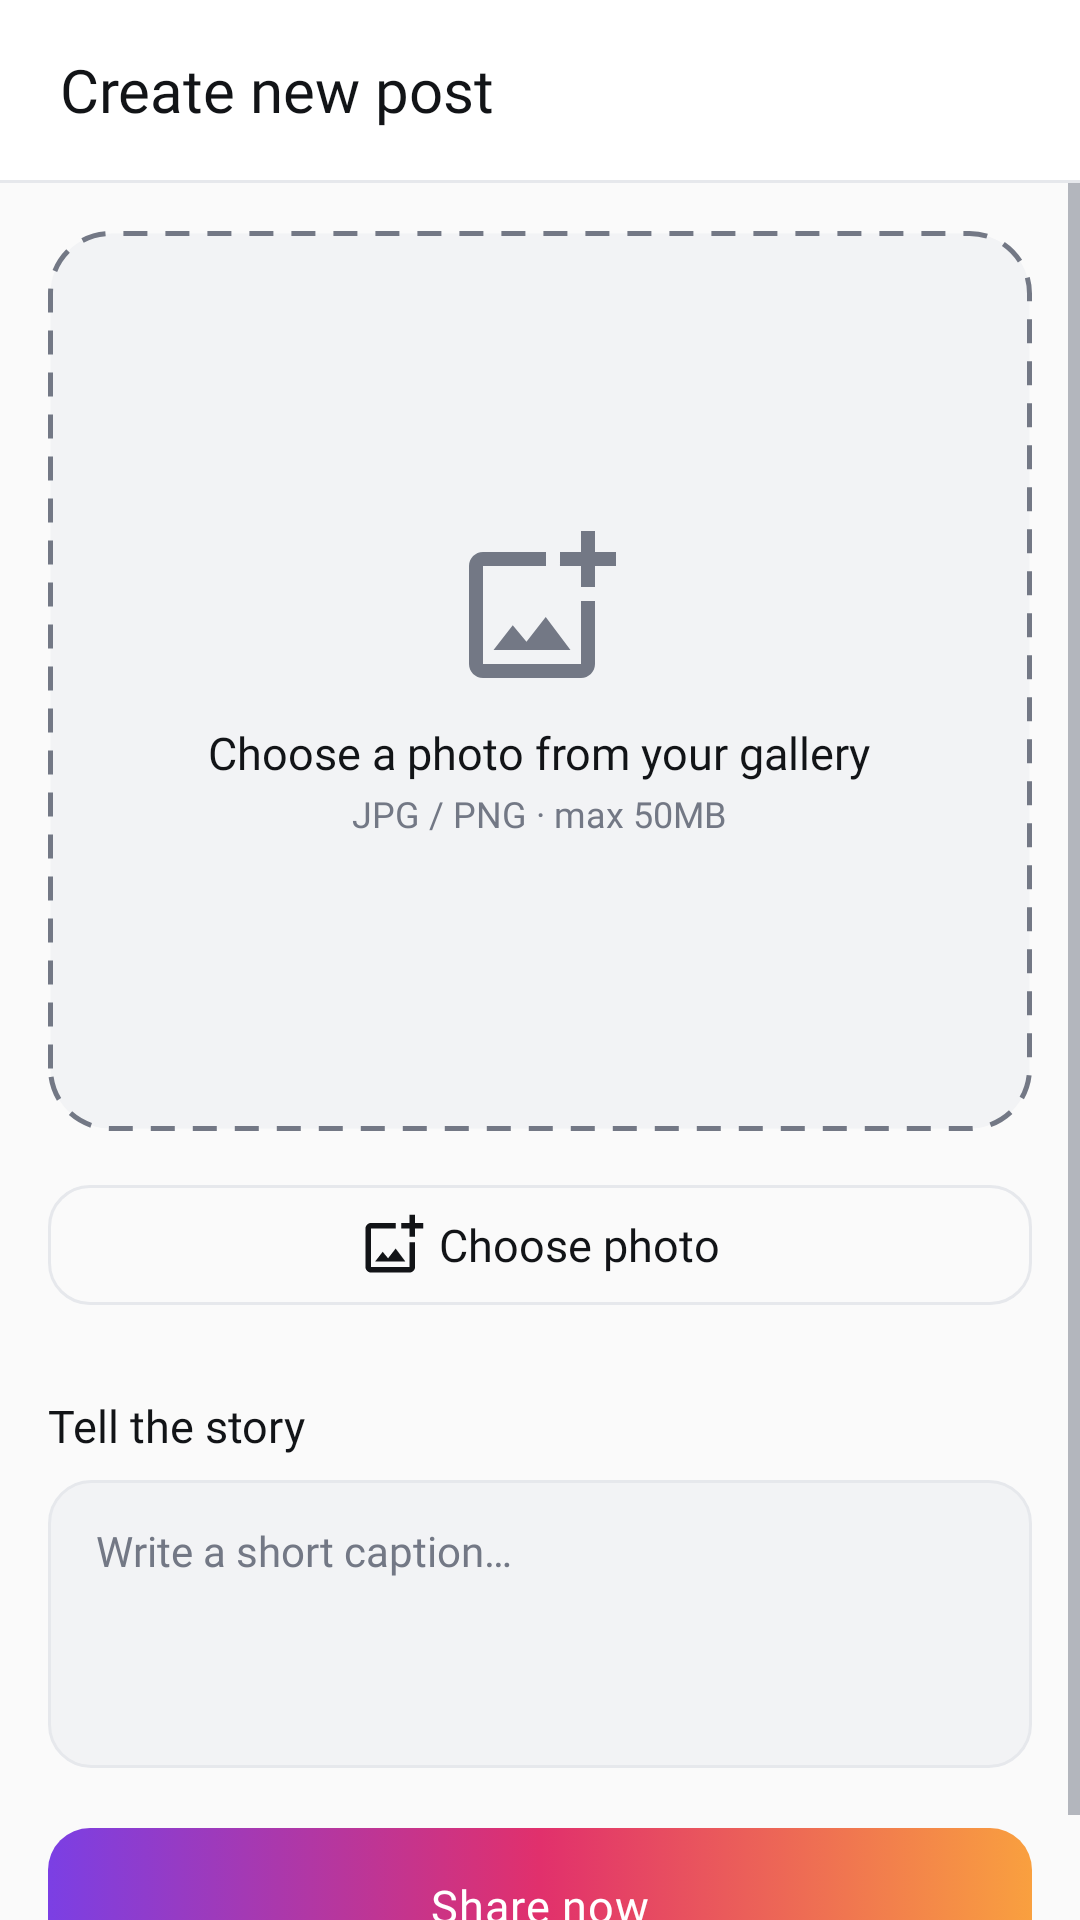

Here is an Android app screen rendered from its layout file. Give the layout XML and the strings, colors and styles it references.
<!-- AndroidManifest.xml: application theme Theme.Instagaram -->
<!-- res/layout/fragment_upload.xml -->
<?xml version="1.0" encoding="utf-8"?>
<FrameLayout xmlns:android="http://schemas.android.com/apk/res/android"
    xmlns:tools="http://schemas.android.com/tools"
    xmlns:app="http://schemas.android.com/apk/res-auto"
    android:layout_width="match_parent"
    android:layout_height="match_parent"
    android:background="@color/app_background"
    tools:context=".activities.fragments.UploadFragment">

    <LinearLayout
        android:layout_width="match_parent"
        android:layout_height="match_parent"
        android:orientation="vertical">

        
        <TextView
            android:layout_width="match_parent"
            android:layout_height="60dp"
            android:background="@color/surface"
            android:fontFamily="@font/montserrat_bold"
            android:gravity="center_vertical"
            android:paddingStart="20dp"
            android:paddingEnd="20dp"
            android:text="@string/title_new_post"
            android:textColor="@color/text_primary"
            android:textSize="20sp" />

        <View style="@style/Divider" />

        <ScrollView
            android:layout_width="match_parent"
            android:layout_height="match_parent"
            android:fillViewport="true"
            android:overScrollMode="never">

            <LinearLayout
                android:layout_width="match_parent"
                android:layout_height="wrap_content"
                android:orientation="vertical"
                android:padding="16dp">

                
                <FrameLayout
                    android:id="@+id/dropZone"
                    android:layout_width="match_parent"
                    android:layout_height="300dp"
                    android:background="@drawable/bg_dropzone"
                    android:foreground="?attr/selectableItemBackground">

                    <LinearLayout
                        android:layout_width="wrap_content"
                        android:layout_height="wrap_content"
                        android:layout_gravity="center"
                        android:gravity="center_horizontal"
                        android:orientation="vertical">

                        <ImageView
                            android:layout_width="56dp"
                            android:layout_height="56dp"
                            android:importantForAccessibility="no"
                            android:src="@drawable/ic_add_photo" />

                        <TextView
                            android:layout_width="wrap_content"
                            android:layout_height="wrap_content"
                            android:layout_marginTop="10dp"
                            android:fontFamily="@font/montserrat_bold"
                            android:text="@string/pick_from_gallery"
                            android:textColor="@color/text_primary"
                            android:textSize="15sp" />

                        <TextView
                            android:id="@+id/txtAddImageSize"
                            style="@style/Text.Caption"
                            android:layout_width="wrap_content"
                            android:layout_height="wrap_content"
                            android:layout_marginTop="2dp"
                            android:text="@string/photo_formats_hint" />

                    </LinearLayout>

                </FrameLayout>

                
                <com.google.android.material.imageview.ShapeableImageView
                    android:id="@+id/imgSelectImageUpload"
                    android:layout_width="match_parent"
                    android:layout_height="wrap_content"
                    android:layout_marginStart="4dp"
                    android:layout_marginEnd="4dp"
                    android:adjustViewBounds="true"
                    android:background="@color/surface_variant"
                    android:contentDescription="@string/title_post"
                    android:maxHeight="560dp"
                    android:minHeight="220dp"
                    android:scaleType="center"
                    android:visibility="gone"
                    app:shapeAppearanceOverlay="@style/RoundedMedia" />

                <com.google.android.material.button.MaterialButton
                    android:id="@+id/btnSelectImageUpload"
                    style="@style/Widget.MaterialComponents.Button.OutlinedButton"
                    android:layout_width="match_parent"
                    android:layout_height="52dp"
                    android:layout_marginTop="12dp"
                    android:fontFamily="@font/montserrat_bold"
                    android:letterSpacing="0"
                    android:text="@string/pick_photo"
                    android:textAllCaps="false"
                    android:textColor="@color/text_primary"
                    android:textSize="15sp"
                    app:cornerRadius="14dp"
                    app:icon="@drawable/ic_add_photo"
                    app:iconGravity="textStart"
                    app:iconSize="22dp"
                    app:iconTint="@color/text_primary"
                    app:strokeColor="@color/outline" />

                
                <TextView
                    android:layout_width="wrap_content"
                    android:layout_height="wrap_content"
                    android:layout_marginTop="24dp"
                    android:fontFamily="@font/montserrat_bold"
                    android:text="@string/caption_label"
                    android:textColor="@color/text_primary"
                    android:textSize="15sp" />

                <EditText
                    android:id="@+id/etUploadCaption"
                    style="@style/Input"
                    android:layout_height="wrap_content"
                    android:layout_marginTop="8dp"
                    android:gravity="top"
                    android:hint="@string/caption_hint"
                    android:inputType="textMultiLine|textCapSentences"
                    android:maxLines="5"
                    android:minLines="4"
                    android:paddingTop="14dp"
                    android:paddingBottom="14dp" />

                <FrameLayout
                    android:layout_width="match_parent"
                    android:layout_height="wrap_content"
                    android:layout_marginTop="20dp"
                    android:animateLayoutChanges="true">

                    <com.google.android.material.button.MaterialButton
                        android:id="@+id/btnUpload"
                        style="@style/Button.Gradient"
                        android:layout_width="match_parent"
                        android:text="@string/share_now" />

                    <ProgressBar
                        android:id="@+id/progressBar"
                        android:layout_width="wrap_content"
                        android:layout_height="wrap_content"
                        android:layout_gravity="center"
                        android:indeterminateTint="@color/primary"
                        android:visibility="gone" />

                </FrameLayout>

            </LinearLayout>

        </ScrollView>

    </LinearLayout>

</FrameLayout>
<!-- resources referenced by this layout -->
<resources>
  <color name="app_background">#FAFAFA</color>
  <color name="outline">#E6E8EC</color>
  <color name="primary">#E1306C</color>
  <color name="surface">#FFFFFF</color>
  <color name="surface_variant">#F2F3F5</color>
  <color name="text_primary">#121417</color>
  <!-- drawable bg_dropzone (drawable) -->
  <?xml version="1.0" encoding="utf-8"?>
  <shape xmlns:android="http://schemas.android.com/apk/res/android"
      android:shape="rectangle">
      <solid android:color="@color/surface_variant"/>
      <stroke
          android:width="1.5dp"
          android:color="@color/text_muted"
          android:dashWidth="8dp"
          android:dashGap="6dp"/>
      <corners android:radius="20dp"/>
  </shape>
  <!-- drawable ic_add_photo (drawable) -->
  <vector xmlns:android="http://schemas.android.com/apk/res/android"
      android:width="48dp"
      android:height="48dp"
      android:viewportWidth="24"
      android:viewportHeight="24">
      <path
          android:fillColor="@color/text_muted"
          android:pathData="M18,20H4V6h9V4H4c-1.1,0 -2,0.9 -2,2v14c0,1.1 0.9,2 2,2h14c1.1,0 2,-0.9 2,-2v-9h-2v9zM10.21,16.83l-1.96,-2.36L5.5,18h11l-3.54,-4.71zM20,4V1h-2v3h-3c0.01,0.01 0,2 0,2h3v2.99c0.01,0.01 2,0 2,0V6h3V4h-3z" />
  </vector>
  <string name="caption_hint">Write a short caption…</string>
  <string name="caption_label">Tell the story</string>
  <string name="photo_formats_hint">JPG / PNG · max 50MB</string>
  <string name="pick_from_gallery">Choose a photo from your gallery</string>
  <string name="pick_photo">Choose photo</string>
  <string name="share_now">Share now</string>
  <string name="title_new_post">Create new post</string>
  <string name="title_post">Post</string>
  <style name="Button.Gradient" parent="Widget.MaterialComponents.Button">
          <item name="android:layout_height">52dp</item>
          <item name="android:background">@drawable/bg_button_gradient</item>
          <item name="backgroundTint">@null</item>
          <item name="android:insetTop">0dp</item>
          <item name="android:insetBottom">0dp</item>
          <item name="android:fontFamily">@font/montserrat_bold</item>
          <item name="android:textSize">15sp</item>
          <item name="android:textAllCaps">false</item>
          <item name="android:textColor">@color/white</item>
          <item name="android:letterSpacing">0.02</item>
          <item name="android:stateListAnimator">@null</item>
      </style>
  <style name="Divider" parent="">
          <item name="android:layout_width">match_parent</item>
          <item name="android:layout_height">1dp</item>
          <item name="android:background">@color/outline</item>
      </style>
  <style name="Input" parent="">
          <item name="android:layout_width">match_parent</item>
          <item name="android:layout_height">52dp</item>
          <item name="android:background">@drawable/custom_edit_text</item>
          <item name="android:paddingStart">16dp</item>
          <item name="android:paddingEnd">16dp</item>
          <item name="android:fontFamily">@font/montserrat_medium</item>
          <item name="android:textSize">14sp</item>
          <item name="android:textColor">@color/text_primary</item>
          <item name="android:textColorHint">@color/text_muted</item>
          <item name="android:importantForAutofill" tools:targetApi="o">no</item>
      </style>
  <style name="RoundedMedia">
          <item name="cornerFamily">rounded</item>
          <item name="cornerSize">20dp</item>
      </style>
  <style name="Text.Caption" parent="">
          <item name="android:fontFamily">@font/montserrat_medium</item>
          <item name="android:textSize">12sp</item>
          <item name="android:textColor">@color/text_muted</item>
      </style>
  <color name="text_muted">#737885</color>
  <color name="white">#FFFFFFFF</color>
  <color name="primary_dark">#B81F55</color>
  <color name="brand_start">#7B3FE4</color>
  <color name="brand_center">#E1306C</color>
  <color name="brand_end">#F9A03F</color>
</resources>
